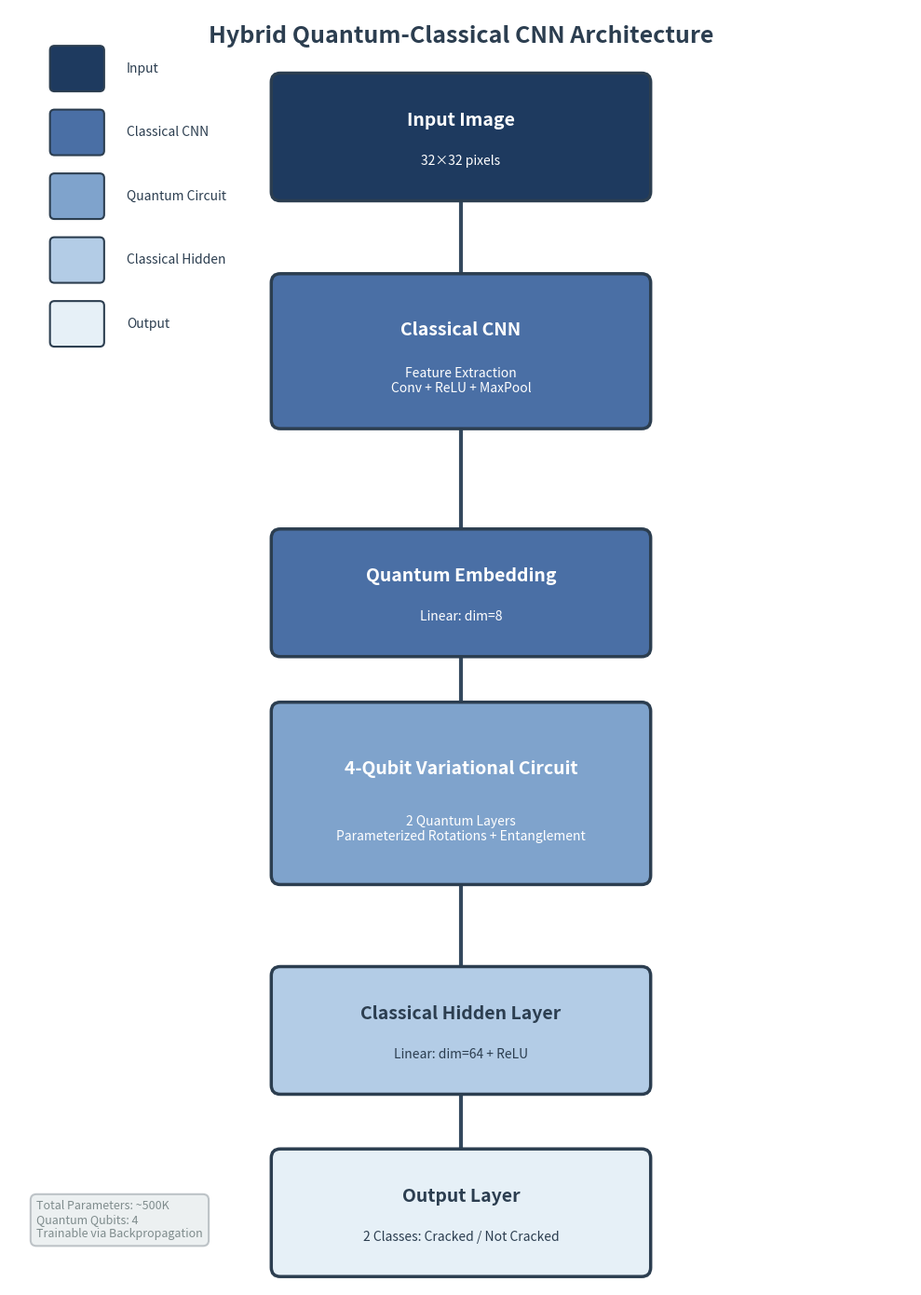

Generate this figure with matplotlib: (Note: this script raises an exception after producing the figure.)
"""
Generate a professional flowchart diagram for the Hybrid Quantum CNN architecture.
"""

import matplotlib.pyplot as plt
import matplotlib.patches as mpatches
from matplotlib.patches import FancyBboxPatch, FancyArrowPatch
from pathlib import Path

# Set up the figure
fig, ax = plt.subplots(figsize=(10, 14))
ax.set_xlim(0, 10)
ax.set_ylim(0, 14)
ax.axis('off')

# Define colors - shades of blue to white gradient
input_color = '#1E3A5F'       # Dark blue for input
classical_color = '#4A6FA5'   # Medium blue for classical layers
quantum_color = '#7FA3CC'     # Light blue for quantum layers
classical_hidden_color = '#B3CCE6'  # Very light blue for classical hidden
output_color = '#E6F0F7'      # Almost white blue for output
text_color = 'white'
dark_text_color = '#2C3E50'   # Dark text for light backgrounds

# Define box positions (x, y, width, height)
boxes = [
    # (x, y, width, height, label, color, sub_label, use_dark_text)
    (3, 12, 4, 1.2, 'Input Image', input_color, '32×32 pixels', False),
    (3, 9.5, 4, 1.5, 'Classical CNN', classical_color, 'Feature Extraction\nConv + ReLU + MaxPool', False),
    (3, 7, 4, 1.2, 'Quantum Embedding', classical_color, 'Linear: dim=8', False),
    (3, 4.5, 4, 1.8, '4-Qubit Variational Circuit', quantum_color, '2 Quantum Layers\nParameterized Rotations + Entanglement', False),
    (3, 2.2, 4, 1.2, 'Classical Hidden Layer', classical_hidden_color, 'Linear: dim=64 + ReLU', True),
    (3, 0.2, 4, 1.2, 'Output Layer', output_color, '2 Classes: Cracked / Not Cracked', True),
]

# Draw boxes
drawn_boxes = []
for x, y, w, h, label, color, sub_label, use_dark_text in boxes:
    # Create fancy box with rounded corners
    box = FancyBboxPatch(
        (x, y), w, h,
        boxstyle="round,pad=0.1",
        facecolor=color,
        edgecolor='#2C3E50',
        linewidth=2.5,
        zorder=2
    )
    ax.add_patch(box)
    drawn_boxes.append((x, y, w, h))
    
    # Determine text color based on background
    current_text_color = dark_text_color if use_dark_text else text_color
    
    # Main label
    ax.text(
        x + w/2, y + h*0.65,
        label,
        ha='center', va='center',
        fontsize=14,
        fontweight='bold',
        color=current_text_color,
        zorder=3
    )
    
    # Sub label
    ax.text(
        x + w/2, y + h*0.28,
        sub_label,
        ha='center', va='center',
        fontsize=10,
        color=current_text_color,
        style='italic',
        zorder=3
    )

# Draw arrows between boxes
arrow_style = dict(
    arrowstyle='->,head_width=0.6,head_length=0.8',
    color='#34495E',
    linewidth=3,
    zorder=1
)

for i in range(len(drawn_boxes) - 1):
    x1, y1, w1, h1 = drawn_boxes[i]
    x2, y2, w2, h2 = drawn_boxes[i + 1]
    
    # Arrow from bottom of current box to top of next box
    arrow = FancyArrowPatch(
        (x1 + w1/2, y1),
        (x2 + w2/2, y2 + h2),
        **arrow_style
    )
    ax.add_patch(arrow)

# Add title
ax.text(
    5, 13.7,
    'Hybrid Quantum-Classical CNN Architecture',
    ha='center', va='center',
    fontsize=18,
    fontweight='bold',
    color='#2C3E50'
)

# Add legend (positioned to avoid overlap)
legend_x = 0.5
legend_y = 10.5
legend_spacing = 0.7

legend_items = [
    (input_color, 'Input', False),
    (classical_color, 'Classical CNN', False),
    (quantum_color, 'Quantum Circuit', False),
    (classical_hidden_color, 'Classical Hidden', True),
    (output_color, 'Output', True)
]

for idx, (color, label, use_dark_text) in enumerate(legend_items):
    y_pos = legend_y + (len(legend_items) - idx - 1) * legend_spacing
    
    # Legend box
    legend_box = FancyBboxPatch(
        (legend_x, y_pos - 0.15), 0.5, 0.4,
        boxstyle="round,pad=0.05",
        facecolor=color,
        edgecolor='#2C3E50',
        linewidth=1.5
    )
    ax.add_patch(legend_box)
    
    # Legend text
    ax.text(
        legend_x + 0.8, y_pos + 0.05,
        label,
        ha='left', va='center',
        fontsize=10,
        color='#2C3E50'
    )

# Add information box
info_x = 0.3
info_y = 0.5
info_text = (
    "Total Parameters: ~500K\n"
    "Quantum Qubits: 4\n"
    "Trainable via Backpropagation"
)

ax.text(
    info_x, info_y,
    info_text,
    ha='left', va='bottom',
    fontsize=9,
    color='#7F8C8D',
    style='italic',
    bbox=dict(boxstyle='round,pad=0.5', facecolor='#ECF0F1', edgecolor='#BDC3C7', linewidth=1.5)
)

plt.tight_layout()

# Save the figure
output_dir = Path(__file__).parent.parent.parent / 'runs' / 'quantum_cnn' / 'notebook_run'
output_dir.mkdir(parents=True, exist_ok=True)
output_path = output_dir / 'qcnn_architecture_flowchart.png'

plt.savefig(output_path, dpi=300, bbox_inches='tight', facecolor='white')
print(f"Flowchart saved to: {output_path}")

# Also save to current directory for easy access
local_path = Path(__file__).parent / 'qcnn_architecture_flowchart.png'
plt.savefig(local_path, dpi=300, bbox_inches='tight', facecolor='white')
print(f"Flowchart also saved to: {local_path}")

plt.show()
